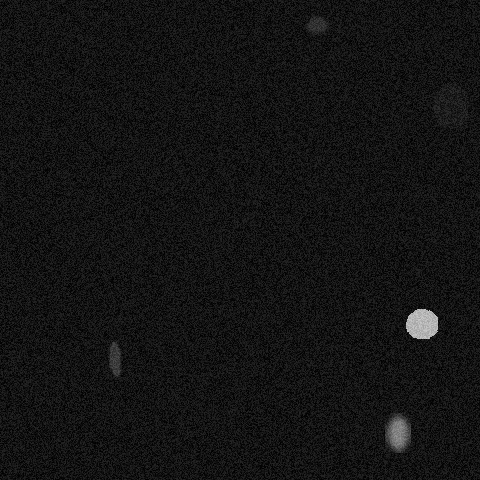

Data behind this chart, as committed beside it:
x, y, ra, rb, theta, brightness, blur
421, 322, 19, 13, 3.822, 221, 0
114, 358, 6, 23, 2.932, 111, 1
449, 104, 18, 23, 3.403, 54, 1
397, 432, 19, 12, 1.571, 186, 4
316, 24, 9, 12, 5.184, 95, 2
